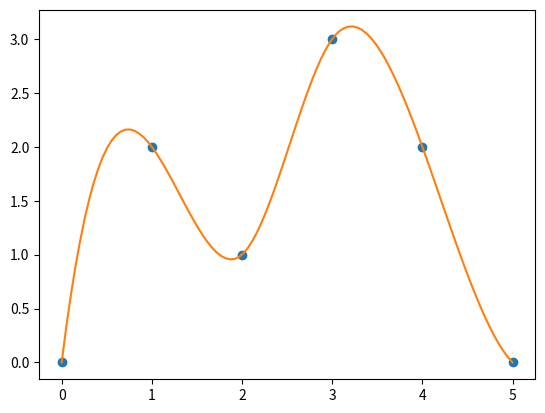

Here is the Python script that generated this plot:
# 三次样条插值演示(自然边界条件) Exercise2-6.py

import numpy as np
from scipy.interpolate import CubicSpline
import matplotlib.pyplot as plt

# 创建一些数据点
x = np.array([0, 1, 2, 3, 4, 5])
y = np.array([0, 2, 1, 3, 2, 0])

# 使用CubicSpline函数进行样条插值
cs = CubicSpline(x, y)

# 生成插值点
x_interp = np.linspace(0, 5, 100)
y_interp = cs(x_interp)

# 绘制原始数据和插值曲线
plt.plot(x, y, 'o')
plt.plot(x_interp, y_interp)
plt.show()
